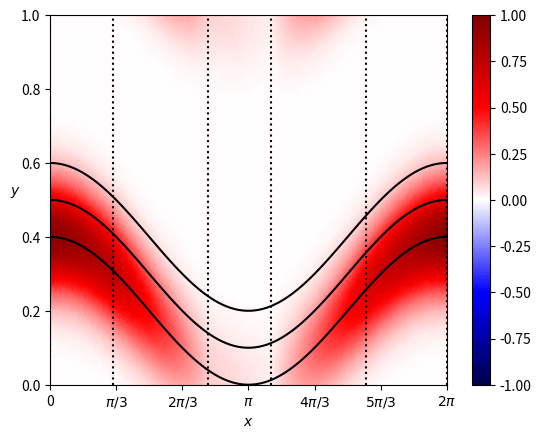

This chart was generated by the following Python code:
# -*- coding: utf-8 -*-
"""
Created on Mon Jun  8 13:47:07 2020

[redacted]
"""

from scipy.special import roots_legendre
import scipy.integrate
import scipy.sparse as sp
import scipy.sparse.linalg as sp_la
import numpy as np
import matplotlib as mpl
import matplotlib.pyplot as plt
import matplotlib.animation as animation

def mapping(points, x=0., theta=False, deriv=False):
    A = 0.2
    phase = -np.pi/2
    if deriv:
        return A*np.cos(points[:,0] - phase)
    elif theta:
        return np.arctan(A*np.cos(points[:,0] - phase))
    else:
        offsets = points[:,1] - A*np.sin(points[:,0] - phase)
        return (A*np.sin(x - phase) + offsets) % 1 % 1

# mapping(np.array([[9*np.pi/6, 0.1]]), 4*np.pi/3)

def f(points):
    return np.repeat(0., len(points))

##### uniform grid spacing
# NX = 5  # number of planes
# NY = 20 # number of grid divisions on plane
# nodeX = 2*np.pi*np.arange(NX+1)/NX

Nquad = 20
ndim = 2

##### non-uniform X spacing
nodeX = np.array([0., 1, 2.5, 3.5, 5, 2*np.pi])
NX = len(nodeX) - 1
NY = 20
nodeY = np.tile(np.linspace(0, 1, NY+1), NX).reshape(NX,-1)

nNodes = NX*NY

dx = nodeX[1:]-nodeX[0:-1]
dy = nodeY[:,1:]-nodeY[:,:-1]

# velocity = np.array([1., 0.])
velocity = np.array([1., 0.03183098861837907])
# velocity = np.array([0., 0.])

D_a = 0.
D_i = 0.
theta = np.pi/4
diffusivity = D_a*np.array([[np.cos(theta)**2, np.sin(theta)*np.cos(theta)],
                            [np.sin(theta)*np.cos(theta), np.sin(theta)**2]])
diffusivity += D_i*np.eye(2)

arcLengths = np.array([scipy.integrate.quad(lambda x: 
    np.sqrt(1 + mapping(np.array([[x,0]]), deriv=True)**2),
    nodeX[i], nodeX[i+1])[0] for i in range(NX)])

dt = 0.01
# nSteps = int(np.rint(np.sum(dx[0:3])/dt))
nSteps = int(np.pi/dt)

# ##### generate quadrature points
# offsets, weights = roots_legendre(Nquad)
# offsets = [offsets * np.pi / NX, offsets / (2*NY)]
# weights = [weights * np.pi / NX, weights / (2*NY)]
# quads = ( np.indices([1, NY], dtype='float').T.reshape(-1, ndim) + 0.5 ) \
#       * [2*np.pi/NX, 1/NY]
# quadWeights = np.repeat(1., len(quads))
# for i in range(ndim):
#     quads = np.concatenate( [quads + 
#         offset*np.eye(ndim)[i] for offset in offsets[i]] )
#     quadWeights = np.concatenate(
#         [quadWeights * weight for weight in weights[i]] )

##### pre-allocate arrays for stiffness matrix triplets
nEntries = (2*ndim)**2
nQuads = NY*Nquad**2
nMaxEntries = nEntries * nQuads * NX
Kdata = np.zeros(nMaxEntries)
Adata = np.zeros(nMaxEntries)
Mdata = np.zeros(nMaxEntries)
row_ind = np.zeros(nMaxEntries, dtype='int')
col_ind = np.zeros(nMaxEntries, dtype='int')
b = np.zeros(nNodes)

# offsets_old, weights_old = roots_legendre(Nquad)
# offsets_old = [offsets_old * np.pi / NX, offsets_old / (2*NY)]
# weights_old = [weights_old * np.pi / NX, weights_old / (2*NY)]
# quads_old = ( np.indices([1, NY], dtype='float').T.reshape(-1, ndim) + 0.5 ) \
#       * [2*np.pi/NX, 1/NY]
# quadWeights_old = np.repeat(1., len(quads_old))
# for i in range(ndim):
#     quads_old = np.concatenate( [quads_old + 
#         offset*np.eye(ndim)[i] for offset in offsets_old[i]] )
#     quadWeights_old = np.concatenate(
#         [quadWeights_old * weight for weight in weights_old[i]] )

# phiX_old = quads_old[:,0] / (2*np.pi/NX)
# Kdata_old = np.zeros(nMaxEntries)
# Adata_old = np.zeros(nMaxEntries)
# Mdata_old = np.zeros(nMaxEntries)
# row_ind_old = np.zeros(nMaxEntries, dtype='int')
# col_ind_old = np.zeros(nMaxEntries, dtype='int')

##### compute spatial discretizaton
index = 0
for iPlane in range(NX):
    ##### generate quadrature points
    offsets, weights = roots_legendre(Nquad)
    offsets = [offsets * dx[iPlane] / 2, offsets / (2*NY)]
    weights = [weights * dx[iPlane] / 2, weights / (2*NY)]
    quads = ( np.indices([1, NY], dtype='float').T.reshape(-1, ndim) + 0.5 ) \
          * [dx[iPlane], 1/NY]
    quadWeights = np.repeat(1., len(quads))
    for i in range(ndim):
        quads = np.concatenate( [quads + 
            offset*np.eye(ndim)[i] for offset in offsets[i]] )
        quadWeights = np.concatenate(
            [quadWeights * weight for weight in weights[i]] )
    phiX = quads[:,0] / dx[iPlane]
    mapL = mapping(quads + [nodeX[iPlane], 0], nodeX[iPlane])
    mapR = mapping(quads + [nodeX[iPlane], 0], nodeX[iPlane+1])
    indL = (np.searchsorted(nodeY[iPlane], mapL, side='right') - 1) % NY
    indR = (np.searchsorted(nodeY[(iPlane+1) % NX], mapR, side='right') - 1)%NY
    phiLY = (mapL - nodeY[iPlane][indL]) / dy[0][indL]
    phiRY = (mapR - nodeY[iPlane][indR]) / dy[0][indR]
    
    # mapL_old = mapping(quads_old + [iPlane*2*np.pi/NX, 0], iPlane * 2*np.pi/NX)
    # mapR_old = mapping(quads_old + [iPlane*2*np.pi/NX, 0], (iPlane+1) * 2*np.pi/NX)
    # indL_old = (mapL_old // (1/NY)).astype('int')
    # indR_old = (mapR_old // (1/NY)).astype('int')
    # phiLY_old = (mapL_old - indL_old/NY) * NY
    # phiRY_old = (mapR_old - indR_old/NY) * NY
    # assert np.allclose(mapL, mapL_old)
    # assert np.allclose(mapR, mapR_old)
    # assert np.allclose(indL, indL_old)
    # assert np.allclose(indR, indR_old)
    # assert np.allclose(phiLY, phiLY_old)
    # assert np.allclose(phiRY, phiRY_old)
    # assert np.allclose(offsets, offsets_old)
    # assert np.allclose(weights, weights_old)
    # assert np.allclose(quads, quads_old)
    # assert np.allclose(quadWeights, quadWeights_old)
    # grad_old = np.array([[-1/arcLengths[iPlane]], [-NY]])
    # grads = np.tile(grad_old, nQuads).T
    
    grad = np.array([-1/arcLengths[iPlane], -1/dy[0][0]])
    for iQ, quad in enumerate(quads):
        phis = np.array([[(1-phiLY[iQ]), (1-phiX[iQ])],
                         [  phiLY[iQ]  , (1-phiX[iQ])],
                         [(1-phiRY[iQ]),   phiX[iQ]  ],
                         [  phiRY[iQ]  ,   phiX[iQ]  ]])
        
        # phis_old = np.array([[(1-phiLY_old[iQ]), (1-phiX_old[iQ])],
        #                      [  phiLY_old[iQ]  , (1-phiX_old[iQ])],
        #                      [(1-phiRY_old[iQ]),   phiX_old[iQ]  ],
        #                      [  phiRY_old[iQ]  ,   phiX_old[iQ]  ]])
        # assert np.allclose(phis, phis_old)
        
        gradphis = np.vstack((grad          , grad * [1, -1], 
                              grad * [-1, 1], grad * [-1, -1])) * phis
        phis = np.prod(phis, axis=1)
        indices = np.array([indL[iQ] + NY*iPlane,
                           (indL[iQ]+1) % NY + NY*iPlane,
                           (indR[iQ] + NY*(iPlane+1)) % nNodes,
                           ((indR[iQ]+1) % NY + NY*(iPlane+1)) % nNodes])
        Kdata[index:index+nEntries] = quadWeights[iQ] * \
                np.ravel( gradphis @ (diffusivity @ gradphis.T) )
        Adata[index:index+nEntries] = ( quadWeights[iQ] *
            np.outer(phis, np.dot(gradphis, velocity)).ravel() )
        Mdata[index:index+nEntries] = quadWeights[iQ] * \
            np.outer(phis, phis).ravel()
        row_ind[index:index+nEntries] = np.repeat(indices, 2*ndim)
        col_ind[index:index+nEntries] = np.tile(indices, 2*ndim)
        
        # gradphis_old = np.vstack((grads[iQ]          , grads[iQ] * [1, -1], 
        #                           grads[iQ] * [-1, 1], grads[iQ] * [-1, -1])) * phis_old
        # phis_old = np.prod(phis_old, axis=1)
        # indices_old = np.array([indL_old[iQ] + NY*iPlane,
        #                        (indL_old[iQ]+1) % NY + NY*iPlane,
        #                        (indR_old[iQ] + NY*(iPlane+1)) % nNodes,
        #                        ((indR_old[iQ]+1) % NY + NY*(iPlane+1)) % nNodes])
        # Kdata_old[index:index+nEntries] = quadWeights_old[iQ] * \
        #         np.ravel( gradphis_old @ (diffusivity @ gradphis_old.T) )
        # Adata_old[index:index+nEntries] = ( quadWeights_old[iQ] *
        #     np.outer(np.dot(gradphis_old, velocity), phis_old).ravel() )
        # Mdata_old[index:index+nEntries] = quadWeights_old[iQ] * \
        #     np.outer(phis_old, phis_old).ravel()
        # row_ind_old[index:index+nEntries] = np.repeat(indices_old, 2*ndim)
        # col_ind_old[index:index+nEntries] = np.tile(indices_old, 2*ndim)
        # assert np.allclose(phis, phis_old)
        # assert np.allclose(gradphis, gradphis_old)
        # assert np.allclose(indices, indices_old)
        # assert np.allclose(Kdata, Kdata_old)
        # assert np.allclose(Adata, Adata_old)
        # assert np.allclose(Mdata, Mdata_old)
        # assert np.allclose(row_ind, row_ind_old)
        # assert np.allclose(col_ind, col_ind_old)
        
        index += nEntries
#         b[indices] += f(quad) * phis * quadWeights[iQ]
K = sp.csr_matrix( (Kdata, (row_ind, col_ind)), shape=(nNodes, nNodes) )
A = sp.csr_matrix( (Adata, (row_ind, col_ind)), shape=(nNodes, nNodes) )
M = sp.csr_matrix( (Mdata, (row_ind, col_ind)), shape=(nNodes, nNodes) )

# Backward-Euler
M /= dt
K = M + K + A

#set initial conditions
u = np.zeros(nNodes)
# u[[8,46,60,70,71,92,93]] = 1
# Amplitude = 1.0
# rx = np.pi
ry = 0.4
# sigmax = 1.
sigmay = 0.1
for ix in range(NX):
    for iy in range(NY):
        px = nodeX[ix]
        py = mapping(np.array([[px, nodeY[ix][iy]]]), 0)
        # u[ix*NY + iy] = Amplitude*np.exp( -0.5*( ((px - rx)/sigmax)**2
        #                     + ((py - ry)/sigmay)**2 ) ) # Gaussian
        u[ix*NY + iy] = (0.5*np.sin(px + np.pi/2) + 0.5) * np.exp( -0.5*( ((py - ry)/sigmay)**2 ) )

# minMax = np.empty((nSteps+1, 2))
# minMax[0] = [0., 1.]
dudt = np.zeros(nNodes)
betas = np.array([0.25, 1/3, 0.5, 1])

def step(nSteps=1):
    global u, K, M
    for i in range(nSteps):
        # uTemp = u
        # for beta in betas:
        #     dudt, info = sp_la.lgmres(M, A @ uTemp, x0=dudt, tol=1e-10, atol=1e-10)
        #     # self.dudt = sp_la.spsolve(self.M, self.KA@uTemp)
        #     uTemp = u + beta * dt * dudt
        #     if (info != 0):
        #         print(f'solution failed with error code: {info}')
        # u = uTemp
        u, info = sp_la.lgmres(K, M @ u, u, tol=1e-10, atol=1e-10) # Backward-Euler
        # minMax[i+1] = [np.min(u), np.max(u)]

# generate plotting points
nx = 20
ny = 3
nPoints = nx*(NY*ny + 1)
phiPlot = np.empty((nPoints*NX + NY*ny + 1, 4))
indPlot = np.empty((nPoints*NX + NY*ny + 1, 4), dtype='int')
X = np.empty(0)
for iPlane in range(NX):
    points = np.indices((nx, NY*ny + 1), dtype='float').reshape(ndim, -1).T \
           * [dx[iPlane]/nx, 1/(NY*ny)]
    X = np.append(X, points[:,0] + nodeX[iPlane])
    phiX = points[:,0] / dx[iPlane]
    mapL = mapping(points + [nodeX[iPlane], 0], nodeX[iPlane])
    mapR = mapping(points + [nodeX[iPlane], 0], nodeX[iPlane+1])
    indL = (np.searchsorted(nodeY[iPlane], mapL, side='right') - 1) % NY
    indR = (np.searchsorted(nodeY[(iPlane+1) % NX], mapR, side='right') - 1)%NY
    phiLY = (mapL - nodeY[iPlane][indL]) / dy[0][indL]
    phiRY = (mapR - nodeY[iPlane][indR]) / dy[0][indR]
    for iP, point in enumerate(points):
        phiPlot[iPlane*nPoints + iP] = [
            (1-phiLY[iP]) * (1-phiX[iP]), phiLY[iP] * (1-phiX[iP]),
            (1-phiRY[iP]) * phiX[iP]    , phiRY[iP] * phiX[iP] ]
        indPlot[iPlane*nPoints + iP] = [
            indL[iP] + NY*iPlane,
            (indL[iP]+1) % NY + NY*iPlane,
            (indR[iP] + NY*(iPlane+1)) % nNodes,
            ((indR[iP]+1) % NY + NY*(iPlane+1)) % nNodes ]

phiPlot[iPlane*nPoints + iP + 1:] = phiPlot[0:NY*ny + 1]
indPlot[iPlane*nPoints + iP + 1:] = indPlot[0:NY*ny + 1]

X = np.append(X, [2*np.pi*np.ones(NY*ny + 1)])
Y = np.concatenate([np.tile(points[:,1], NX), points[0:NY*ny + 1,1]])
U = np.sum(phiPlot * u[indPlot], axis=1)

# maxAbsU = np.max(np.abs(U))
maxAbsU = 1.

def init_plot():
    global field, fig, ax, X, Y, U, maxAbsU
    fig, ax = plt.subplots()
    field = ax.tripcolor(X, Y, U, shading='gouraud'
                         ,cmap='seismic', vmin=-maxAbsU, vmax=maxAbsU
                         )
    # tri = mpl.tri.Triangulation(X,Y)
    # ax.triplot(tri, 'r-', lw=1)
    x = np.linspace(0, 2*np.pi, 100)
    for yi in [0.4, 0.5, 0.6]:
        ax.plot(x, [mapping(np.array([[0, yi]]), i) for i in x], 'k')
    for xi in nodeX:
        ax.plot([xi, xi], [0, 1], 'k:')
    # ax.plot(X[np.argmax(U)], Y[np.argmax(U)],  'g+', markersize=10)
    plt.colorbar(field)
    plt.xlabel(r'$x$')
    plt.ylabel(r'$y$', rotation=0)
    plt.xticks(np.linspace(0, 2*np.pi, 7), 
        ['0',r'$\pi/3$',r'$2\pi/3$',r'$\pi$',r'$4\pi/3$',r'$5\pi/3$',r'$2\pi$'])
    plt.margins(0,0)
    return [field]

# step(nSteps)
U = np.sum(phiPlot * u[indPlot], axis=1)
init_plot()

# field = ax.tripcolor(X, Y, U, shading='gouraud'
#                           ,cmap='seismic', vmin=-maxAbsU, vmax=maxAbsU
#                           )

def animate(i):
    global field, U, u, phiPlot, indPlot
    step(1)
    U = np.sum(phiPlot * u[indPlot], axis=1)
    field.set_array(U)
    return [field]

ani = animation.FuncAnimation(
    fig, animate, frames=nSteps, interval=15)

# ani.save('movie.mp4', writer='ffmpeg', dpi=200)

print(f'nSteps = {nSteps}')
print(f'max(u) = {np.max(u)}')
print(f'min(u) = {np.min(u)}')